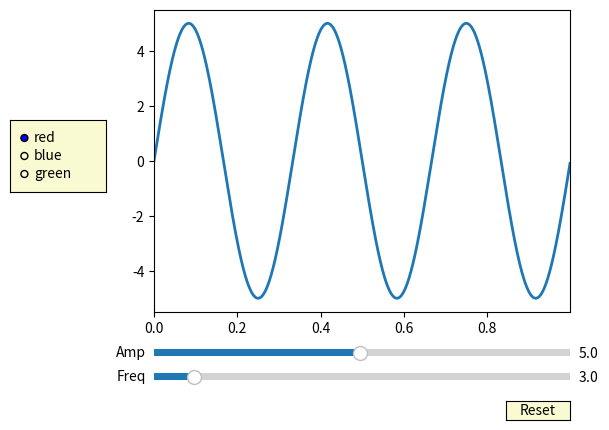

Reproduce this figure in Python.
# -*- coding: utf-8 -*-
"""
Created on Wed Nov 13 16:15:42 2019

@author: rmreksoatmodjo
"""

import numpy as np
import matplotlib.pyplot as plt
from matplotlib.widgets import Slider, Button, RadioButtons

fig, ax = plt.subplots()
plt.subplots_adjust(left=0.25, bottom=0.25)
t = np.arange(0.0, 1.0, 0.001)
a0 = 5
f0 = 3
delta_f = 5.0
s = a0 * np.sin(2 * np.pi * f0 * t)
l, = plt.plot(t, s, lw=2)
ax.margins(x=0)

axcolor = 'lightgoldenrodyellow'
axfreq = plt.axes([0.25, 0.1, 0.65, 0.03], facecolor=axcolor)
axamp = plt.axes([0.25, 0.15, 0.65, 0.03], facecolor=axcolor)

sfreq = Slider(axfreq, 'Freq', 0.1, 30.0, valinit=f0) #, valstep=delta_f)
samp = Slider(axamp, 'Amp', 0.1, 10.0, valinit=a0)


def update(val):
    amp = samp.val
    freq = sfreq.val
    l.set_ydata(amp*np.sin(2*np.pi*freq*t))
    fig.canvas.draw_idle()


sfreq.on_changed(update)
samp.on_changed(update)

resetax = plt.axes([0.8, 0.025, 0.1, 0.04])
button = Button(resetax, 'Reset', color=axcolor, hovercolor='0.975')


def reset(event):
    sfreq.reset()
    samp.reset()
button.on_clicked(reset)

rax = plt.axes([0.025, 0.5, 0.15, 0.15], facecolor=axcolor)
radio = RadioButtons(rax, ('red', 'blue', 'green'), active=0)


def colorfunc(label):
    l.set_color(label)
    fig.canvas.draw_idle()
radio.on_clicked(colorfunc)

plt.show()